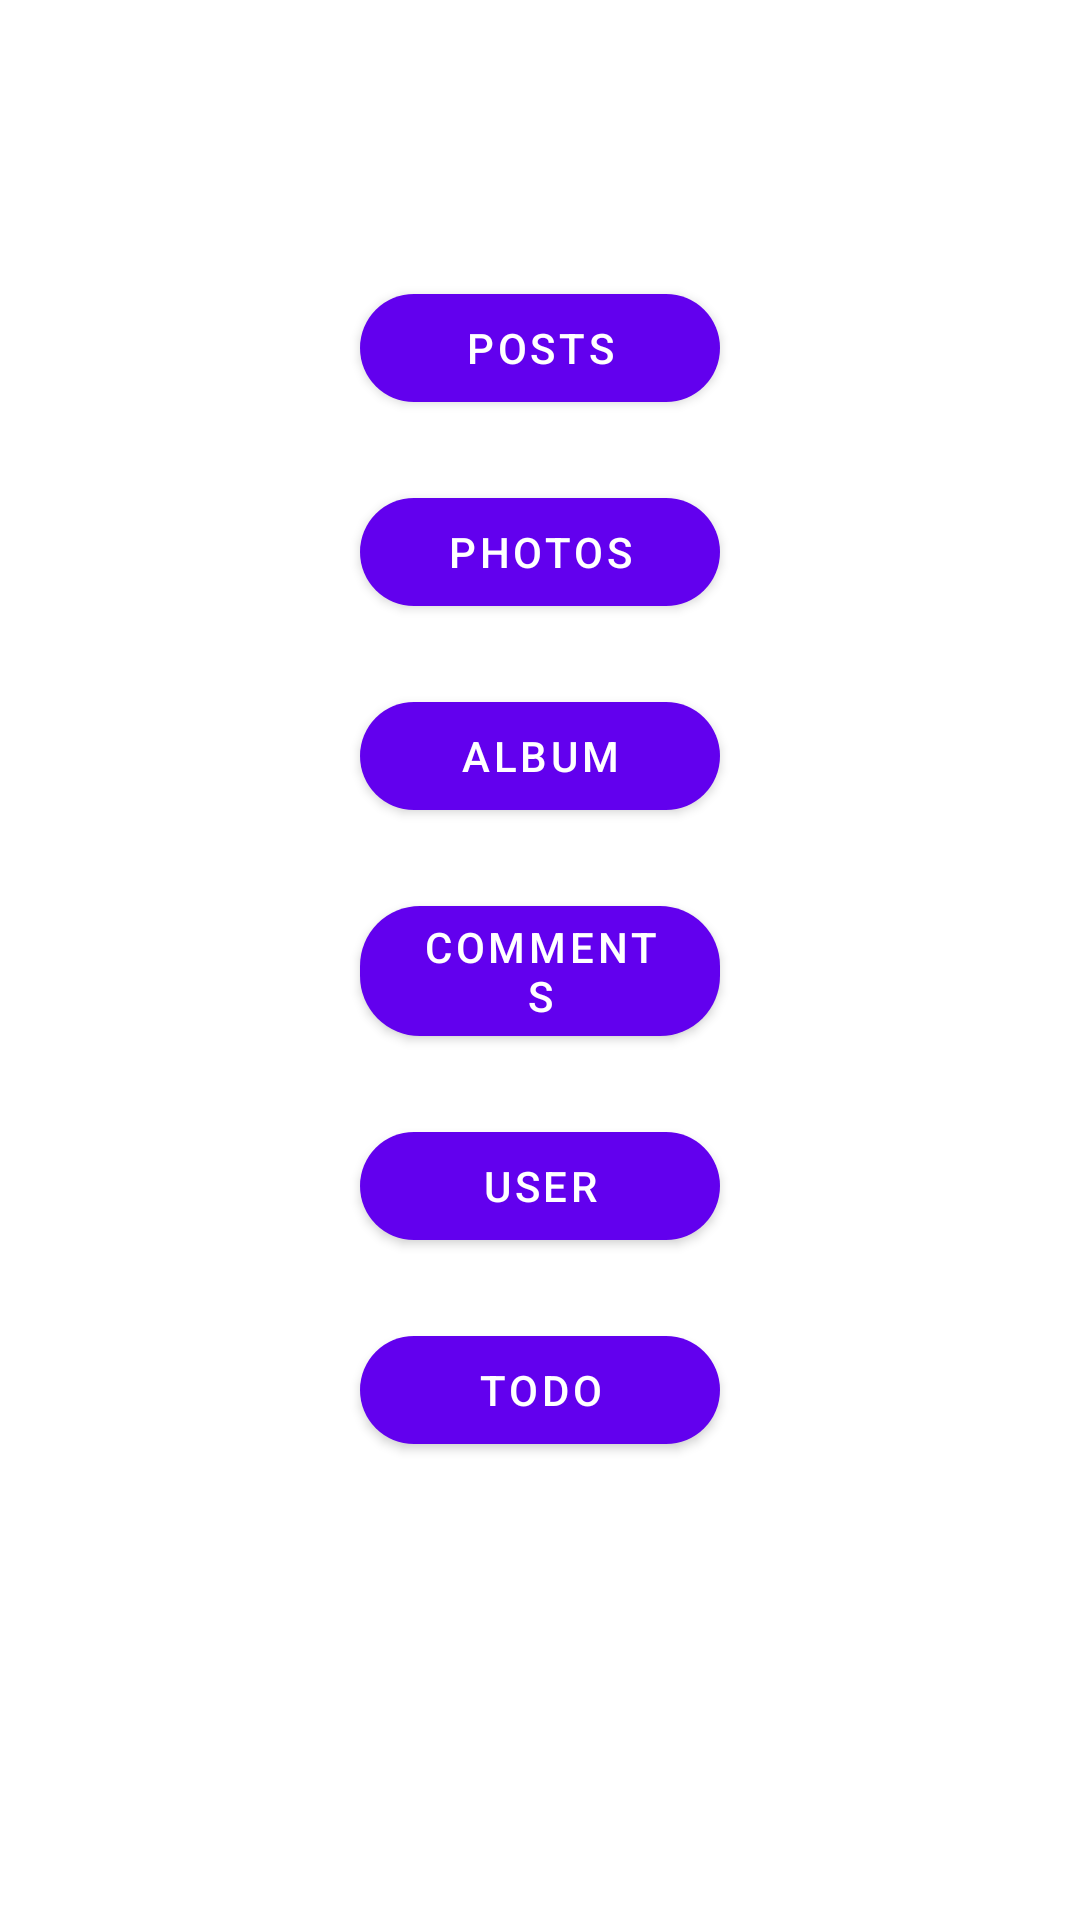

Android layout source for this screen:
<!-- AndroidManifest.xml: application theme Theme.RectrofitAPIUsingMvvm -->
<!-- res/layout/activity_main.xml -->
<?xml version="1.0" encoding="utf-8"?>
<layout xmlns:android="http://schemas.android.com/apk/res/android"
    xmlns:app="http://schemas.android.com/apk/res-auto"
    xmlns:tools="http://schemas.android.com/tools">

    <data>

    </data>

    <LinearLayout
        android:layout_width="match_parent"
        android:layout_height="match_parent"
        android:orientation="vertical"
        android:gravity="center"
        tools:context=".MainActivity">

        <com.google.android.material.button.MaterialButton
            android:layout_width="120dp"
            android:layout_height="wrap_content"
            app:layout_constraintTop_toTopOf="parent"
            app:layout_constraintStart_toStartOf="parent"
            android:text="Posts"
            android:layout_margin="10dp"
            app:cornerRadius="20dp"
            android:id="@+id/btn_post" />

        <com.google.android.material.button.MaterialButton
            android:layout_width="120dp"
            android:layout_height="wrap_content"
            app:layout_constraintTop_toBottomOf="@id/btn_post"
            app:layout_constraintStart_toStartOf="parent"
            android:text="Photos"
            android:layout_margin="10dp"
            app:cornerRadius="20dp"
            android:id="@+id/btn_photos" />

        <com.google.android.material.button.MaterialButton
            android:layout_width="120dp"
            android:layout_height="wrap_content"
            app:layout_constraintTop_toBottomOf="@id/btn_photos"
            app:layout_constraintStart_toStartOf="parent"
            android:text="Album"
            android:layout_margin="10dp"
            app:cornerRadius="20dp"
            android:id="@+id/btn_album" />

        <com.google.android.material.button.MaterialButton
            android:layout_width="120dp"
            android:layout_height="wrap_content"
            app:layout_constraintTop_toBottomOf="@id/btn_album"
            app:layout_constraintStart_toStartOf="parent"
            android:text="Comments"
            android:layout_margin="10dp"
            app:cornerRadius="20dp"
            android:id="@+id/btn_comment" />

        <com.google.android.material.button.MaterialButton
            android:layout_width="120dp"
            android:layout_height="wrap_content"
            app:layout_constraintTop_toBottomOf="@id/btn_comment"
            app:layout_constraintStart_toStartOf="parent"
            android:text="User"
            app:cornerRadius="20dp"
            android:layout_margin="10dp"
            android:id="@+id/btn_user" />

        <com.google.android.material.button.MaterialButton
            android:layout_width="120dp"
            android:layout_height="wrap_content"
            app:layout_constraintTop_toBottomOf="@id/btn_user"
            app:layout_constraintStart_toStartOf="parent"
            android:text="Todo"
            android:layout_margin="10dp"
            app:cornerRadius="20dp"
            android:id="@+id/btn_todo" />

        <TextView
            android:layout_width="wrap_content"
            android:layout_height="wrap_content"
            android:id="@+id/tv_display"
            android:layout_margin="10dp"
            android:textSize="30sp"
            app:layout_constraintTop_toBottomOf="@id/btn_todo"
            app:layout_constraintStart_toStartOf="parent" />

    </LinearLayout>
</layout>
<!-- resources referenced by this layout -->
<resources>
  <style name="Theme.RectrofitAPIUsingMvvm" parent="Theme.MaterialComponents.DayNight.DarkActionBar">
          
          <item name="colorPrimary">@color/purple_500</item>
          <item name="colorPrimaryVariant">@color/purple_700</item>
          <item name="colorOnPrimary">@color/white</item>
          
          <item name="colorSecondary">@color/teal_200</item>
          <item name="colorSecondaryVariant">@color/teal_700</item>
          <item name="colorOnSecondary">@color/black</item>
          
          <item name="android:statusBarColor">?attr/colorPrimaryVariant</item>
          
      </style>
  <!-- not gathered from this repository: default colours our renderer supplied (Android Studio template values) -->
  <color name="purple_500">#FF6200EE</color>
  <color name="purple_700">#FF3700B3</color>
  <color name="teal_200">#FF03DAC5</color>
  <color name="teal_700">#FF018786</color>
  <color name="black">#FF000000</color>
  <color name="white">#FFFFFFFF</color>
</resources>
